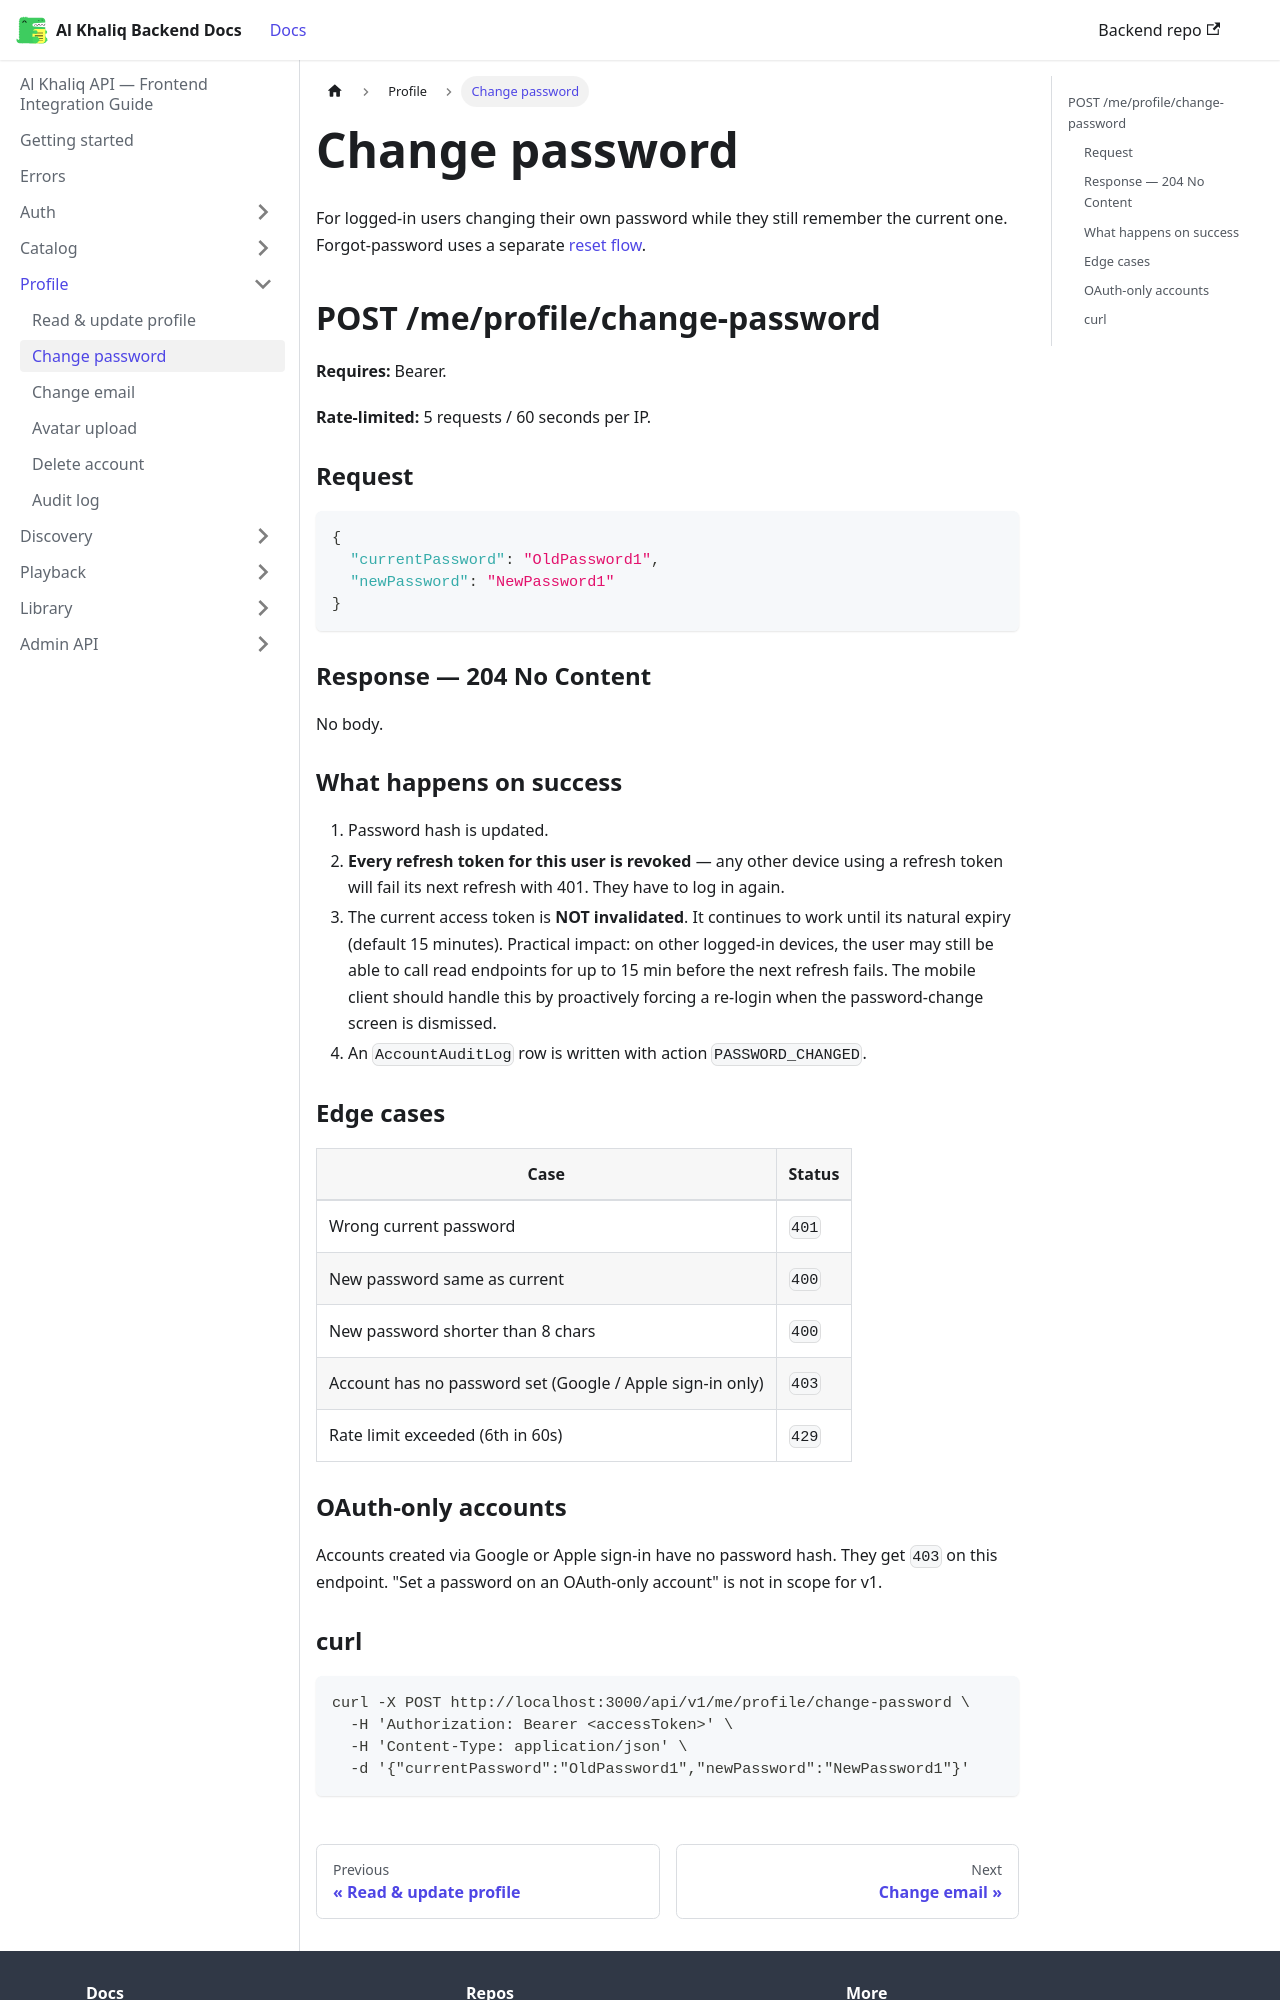

repository: igee-17/al-khaliq-docs · page: profile/change-password/index.html · generator: docusaurus

---
sidebar_position: 2
---

# Change password

For logged-in users changing their own password while they still remember the current one. Forgot-password uses a separate [reset flow](../auth/password-reset.md).

## POST /me/profile/change-password

**Requires:** Bearer.

**Rate-limited:** 5 requests / 60 seconds per IP.

### Request

```json
{
  "currentPassword": "OldPassword1",
  "newPassword": "NewPassword1"
}
```

### Response — 204 No Content

No body.

### What happens on success

1. Password hash is updated.
2. **Every refresh token for this user is revoked** — any other device using a refresh token will fail its next refresh with 401. They have to log in again.
3. The current access token is **NOT invalidated**. It continues to work until its natural expiry (default 15 minutes). Practical impact: on other logged-in devices, the user may still be able to call read endpoints for up to 15 min before the next refresh fails. The mobile client should handle this by proactively forcing a re-login when the password-change screen is dismissed.
4. An `AccountAuditLog` row is written with action `PASSWORD_CHANGED`.

### Edge cases

| Case | Status |
|---|---|
| Wrong current password | `401` |
| New password same as current | `400` |
| New password shorter than 8 chars | `400` |
| Account has no password set (Google / Apple sign-in only) | `403` |
| Rate limit exceeded (6th in 60s) | `429` |
